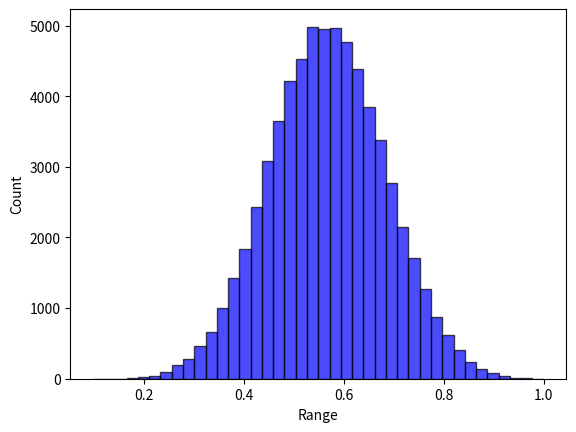

Write the Python code that produced this figure.
# -*- coding: utf-8 -*-
import random
from collections import defaultdict
from itertools import product
import numpy as np


class Landscape:

    def __init__(self, N, state_num=4):
        self.N = N
        self.K = None
        self.state_num = state_num
        self.IM, self.dependency_map = np.eye(self.N), [[]]*self.N  # [[]] & {int:[]}
        self.FC = None
        self.cache = {}  # state string to overall fitness: state_num ^ N: [1]
        self.max_normalizer = 1
        self.min_normalizer = 0
        self.norm = True
        # self.contribution_cache = {}  # the original 1D fitness list before averaging: state_num ^ N: [N]
        self.cog_cache = {}  # for coordination where agents have some unknown element that might be changed by teammates
        self.potential_cache = {}  # cache the potential of the position
        self.fitness_to_rank_dict = None  # using the rank information to measure the potential performance of GST
        self.state_to_rank_dict = {}

    def describe(self):
        print("*********LandScape information********* ")
        print("LandScape shape of (N={0}, K={1}, state number={2})".format(self.N, self.K, self.state_num))
        print("Influential matrix: \n", self.IM)
        print("Influential dependency map: ", self.dependency_map)
        print("********************************")

    def type(self, K=0):
        """
        Characterize the influential matrix
        :param IM_type: "random", "dependent",
        :param K: mutual excitation dependency (undirected links)
        :param k: single-way dependency (directed links); k=2K for mutual dependency
        :return: the influential matrix (self.IM); and the dependency rule (self.IM_dict)
        """
        self.K = K
        if self.K == 0:
            self.IM = np.eye(self.N)
        elif self.K >= (self.N - 1):
            self.K = self.N - 1
            self.IM = np.ones((self.N, self.N))
        else:
            # each row has a fixed number of dependency (i.e., K)
            for i in range(self.N):
                probs = [1 / (self.N - 1)] * i + [0] + [1 / (self.N - 1)] * (self.N - 1 - i)
                ids = np.random.choice(self.N, self.K, p=probs, replace=False)
                for index in ids:
                    self.IM[i][index] = 1
        for i in range(self.N):
            temp = []
            for j in range(self.N):
                if (i != j) & (self.IM[i][j] == 1):
                    temp.append(j)
            self.dependency_map[i] = temp

    def create_fitness_config(self,):
        FC = defaultdict(dict)
        for row in range(len(self.IM)):
            k = int(sum(self.IM[row]))
            for column in range(pow(self.state_num, k)):
                FC[row][column] = np.random.uniform(0, 1)
        self.FC = FC

    def calculate_fitness(self, state):
        result = []
        for i in range(len(state)):
            dependency = self.dependency_map[i]
            bin_index = "".join([str(state[j]) for j in dependency])
            bin_index = str(state[i]) + bin_index
            index = int(bin_index, self.state_num)
            result.append(self.FC[i][index])
        return sum(result) / len(result)

    def store_cache(self,):
        all_states = [state for state in product(range(self.state_num), repeat=self.N)]
        for state in all_states:
            bits = ''.join([str(bit) for bit in state])
            self.cache[bits] = self.calculate_fitness(state)

    def creat_fitness_rank_dict(self,):
        """
        Sort the cache fitness value and corresponding rank
        To get another performance indicator regarding the reaching rate of relatively high fitness (e.g., the top 10 %)
        """
        value_list = sorted(list(self.cache.values()), key=lambda x: -x)
        fitness_to_rank_dict = {}
        state_to_rank_dict = {}
        for index, value in enumerate(value_list):
            fitness_to_rank_dict[value] = index + 1
        for state, fitness in self.cache.items():
            state_to_rank_dict[state] = fitness_to_rank_dict[fitness]
        self.state_to_rank_dict = state_to_rank_dict
        self.fitness_to_rank_dict = fitness_to_rank_dict

    def initialize(self, norm=True):
        """
        Cache the fitness value
        :param norm: normalization
        :return: fitness cache
        """
        self.create_fitness_config()
        self.store_cache()
        self.norm = norm
        self.max_normalizer = max(self.cache.values())
        self.min_normalizer = min(self.cache.values())
        # normalization
        if self.norm:
            for k in self.cache.keys():
                # self.cache[k] = (self.cache[k] - self.min_normalizer) / (self.max_normalizer - self.min_normalizer)
                self.cache[k] = self.cache[k] / self.max_normalizer
        self.creat_fitness_rank_dict()

    def query_fitness(self, state):
        """
        Query the accurate fitness from the landscape cache for *intact* decision string
        *intact* means there only [0,1,2,3] without any ["A", "B", "*"] masking.
        """
        bits = "".join([str(state[i]) for i in range(len(state))])
        return self.cache[bits]

    def query_cog_fitness_full(self, cog_state=None):
        """
        Query the cognitive (average) fitness given a cognitive state
                For S domain, there is only one alternative, so it follows the default search
                For G domain, there is an alternative pool, so it takes the average of fitness across alternative states.
        :param cog_state: the cognitive state
        :return: the average across the alternative pool; the potential (maximum) fitness
        """
        cog_state_string = ''.join([str(i) for i in cog_state])
        if cog_state_string in self.cog_cache.keys():
            return self.cog_cache[cog_state_string], self.potential_cache[cog_state_string]
        alternatives = self.cog_state_alternatives(cog_state=cog_state)
        fitness_pool = [self.query_fitness(each) for each in alternatives]
        potential_fitness = max(fitness_pool)
        cog_fitness = sum(fitness_pool) / len(alternatives)
        # print("full_fitness_pool: ", fitness_pool)
        self.cog_cache[cog_state_string] = cog_fitness
        self.potential_cache[cog_state_string] = potential_fitness
        return cog_fitness, potential_fitness

    def query_cog_fitness_partial(self, cog_state=None, expertise_domain=None):
        """
        Query the cognitive (average) fitness given a cognitive state
                For S domain, there is only one alternative, so it follows the default search
                For G domain, there is an alternative pool, so it takes the average of fitness across alternative states.
        :param cog_state: the cognitive state
        :return: the average across the alternative pool.
        """
        cog_state_string = ''.join([str(i) for i in cog_state])
        if cog_state_string in self.cog_cache.keys():
            return self.cog_cache[cog_state_string]
        alternatives = self.cog_state_alternatives(cog_state=cog_state)
        partial_fitness_alternatives = []
        for state in alternatives:
            partial_FC_across_bits = []  # only the expertise domains have fitness contribution
            for index in range(self.N):
                if index not in expertise_domain:
                    continue
                else:
                    # the unknown domain will still affect the condition
                    dependency = self.dependency_map[index]
                    bin_index = "".join([str(state[d]) for d in dependency])
                    bin_index = str(state[index]) + bin_index
                    FC_index = int(bin_index, self.state_num)
                    partial_FC_across_bits.append(self.FC[index][FC_index])
            # print("partial_FC_across_bits: ", partial_FC_across_bits)
            # No need to normalize; it doesn't change the relative rank and thus doesn't change the search
            partial_fitness_state = sum(partial_FC_across_bits) / len(partial_FC_across_bits)
            partial_fitness_alternatives.append(partial_fitness_state)
        return sum(partial_fitness_alternatives) / len(partial_fitness_alternatives)

    def cog_state_alternatives(self, cog_state=None):
        alternative_pool = []
        for bit in cog_state:
            if bit in ["0", "1", "2", "3"]:
                alternative_pool.append(bit)
            elif bit == "A":
                alternative_pool.append(["0", "1"])
            elif bit == "B":
                alternative_pool.append(["2", "3"])
            elif bit == "*":
                alternative_pool.append(["0", "1", "2", "3"])
            else:
                raise ValueError("Unsupported bit value: ", bit)
        if self.state_num != 4:
            raise ValueError("Only support state_num = 4")
        return [i for i in product(*alternative_pool)]

    def generate_divergence_pool(self, divergence=None):
        """
        Randomly select one seed state, and form the pool around a given divergence being away from the seed
        For example
        1) random seed: 1 1 1 1 1 1 (N=6)
        2) 1 bit divergence: C_6^1 * 3 = 18 alternatives
        3) 2 bits divergence: C_6^2 * 3^2 = 15 * 9 = 135 alternatives
        4) In order to make the pool length the same across divergence, limit it into 18
        :param divergence: change how many bits to shape the pool
        :return:a list of pool
        """
        state_pool = []
        seed_state = np.random.choice(range(self.state_num), self.N).tolist()
        seed_state = [str(i) for i in seed_state]  # state format: string
        # print("seed_state: ", seed_state)
        if divergence == 1:
            for index in range(self.N):
                alternative_state = seed_state.copy()
                freedom_space = ["0", "1", "2", "3"]
                freedom_space.remove(seed_state[index])
                for bit in freedom_space:
                    alternative_state[index] = bit
                    state_pool.append(alternative_state.copy())
            return state_pool
        while True:
            index_for_change = np.random.choice(range(self.N), divergence, replace=False)
            alternative_state = seed_state.copy()
            for index in index_for_change:
                freedom_space = ["0", "1", "2", "3"]
                freedom_space.remove(seed_state[index])
                alternative_state[index] = freedom_space[np.random.choice(range(3))]
            if alternative_state not in state_pool:
                state_pool.append(alternative_state.copy())
            if len(state_pool) >= 18:
                break
        return state_pool

    def generate_quality_pool(self, quality_percentage=None):
        """
        Form the pool around a given quality percentage (e.g., 50% - 60%)
        :param quality:
        :return:
        """
        alternative_state_pool = []
        reference = quality_percentage * (self.N ** self.state_num)
        for state, rank in self.state_to_rank_dict.items():
            if abs(rank - reference) / (self.N ** self.state_num) <= 0.05:
                alternative_state_pool.append(state)
        result = np.random.choice(alternative_state_pool, 18, replace=False)  #this is a string state: "33300201", instead of list
        result = [list(each) for each in result]
        return result


if __name__ == '__main__':
    # Test Example
    landscape = Landscape(N=8, state_num=4)
    landscape.type(K=9)
    landscape.initialize(norm=True)
    landscape.describe()
    list_cache = list(landscape.cache.values())
    print("sd:", np.std(list_cache))

    cog_state = ['A', 'A', '1', '1', '1', '3', '1', '2']
    cog_fitness = landscape.query_cog_fitness_partial(cog_state=cog_state, expertise_domain=range(len(cog_state)))
    # cog_fitness = landscape.query_cog_fitness_partial(cog_state=cog_state, expertise_domain=[1, 2, 3])
    print("partial_cog_fitness: ", cog_fitness)
    print("normalized partial fitness: ", cog_fitness / landscape.max_normalizer)
    cog_fitness_2 = landscape.query_cog_fitness_full(cog_state=cog_state)
    print("full_cog_fitness: {0}; potential_fitness: {1}".format(cog_fitness_2[0],  cog_fitness_2[1]))
    print("max_cache: ", max(landscape.cache.values()))
    import matplotlib.pyplot as plt
    data = landscape.cache.values()
    plt.hist(data, bins=40, facecolor="blue", edgecolor="black", alpha=0.7)
    plt.xlabel("Range")
    plt.ylabel("Count")
    plt.show()